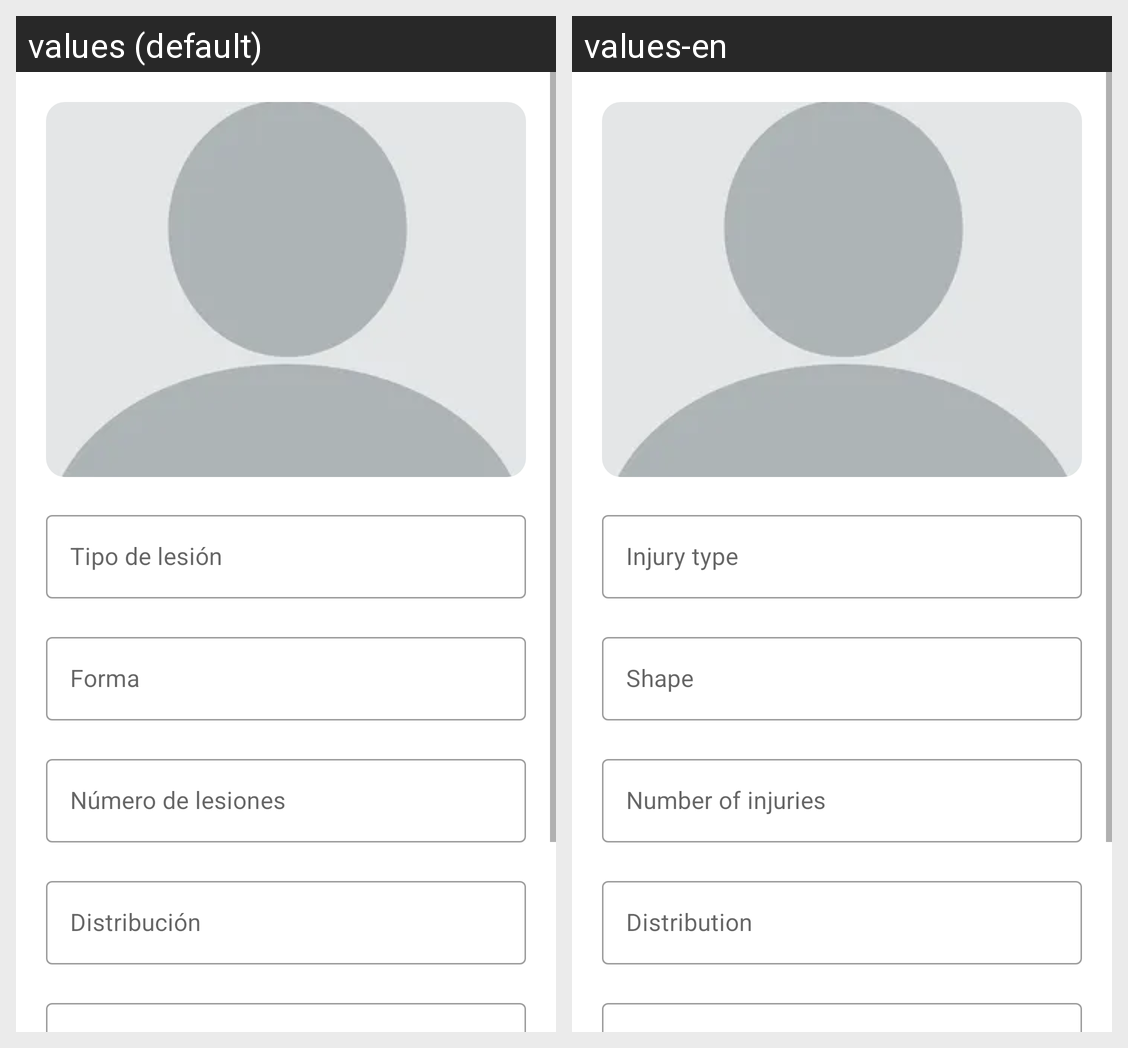

Locale-by-locale string values for the Android screen shown in this grid:
Android screen res/layout/activity_consult_detail.xml rendered under 2 locales, left to right: values (default), values-en. Device: Nexus 5 (rendered at 1080×1920; each locale shown at half size, 540×960, under a caption strip naming it); theme Theme.DermoApp.
Strings drawn on this screen, with the default value and each locale's value (text and hints the layout hard-codes, and strings that could not be matched under every locale, appear in the picture but are not listed):

detail_injury_type
  values: Tipo de lesión
  values-en: Injury type

detail_injury_shape
  values: Forma
  values-en: Shape

detail_injury_count
  values: Número de lesiones
  values-en: Number of injuries

detail_distribution
  values: Distribución
  values-en: Distribution
